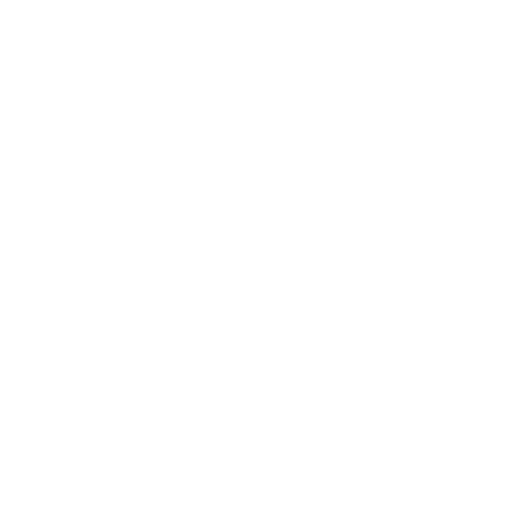
t = 0.00 s
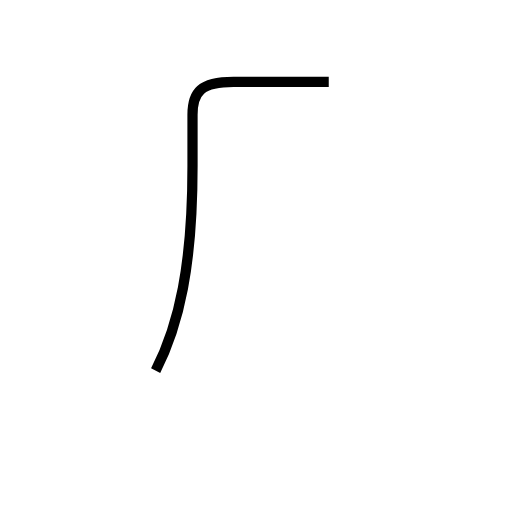
t = 1.22 s
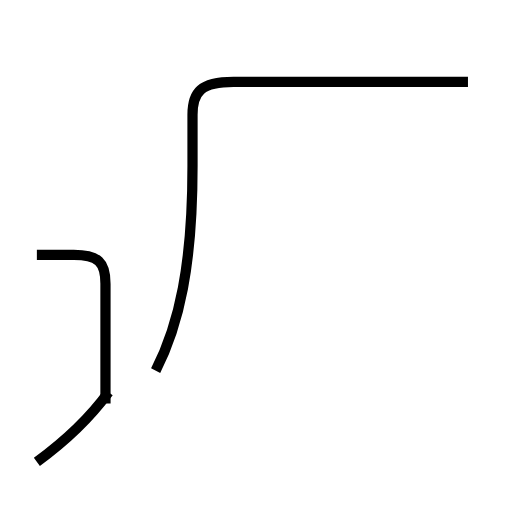
t = 2.53 s
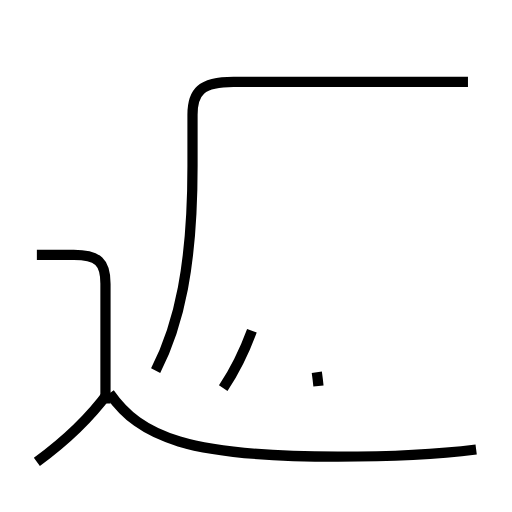
t = 3.89 s
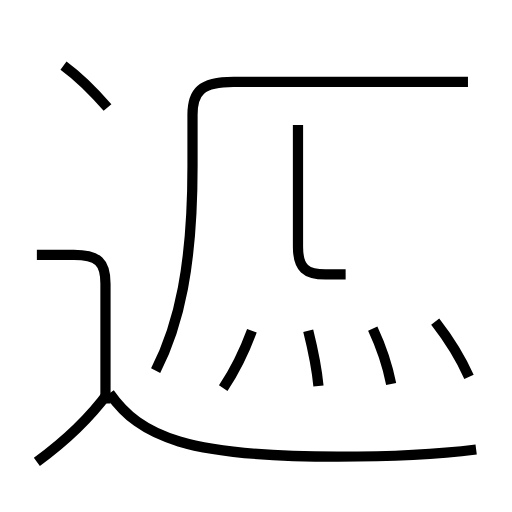
t = 5.10 s
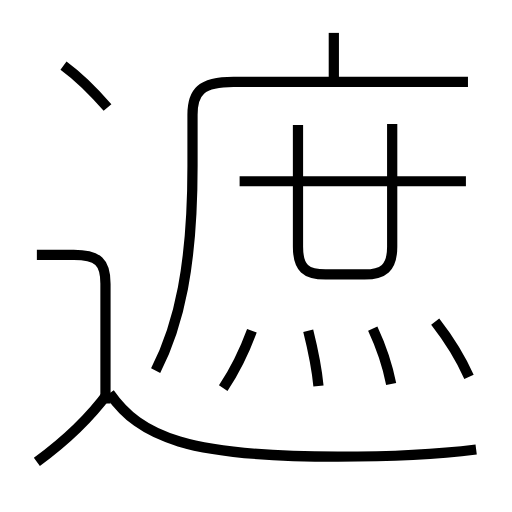
t = 6.47 s

The animated SVG that drew these frames (rendered in a browser with its animation timeline set to each time). Animation: 12 SMIL elements (animate=12); one cycle of 6.47 s.

<?xml version='1.0' encoding='utf-8'?>
<svg viewBox="0.0 -6.0 50.0 50.0" version="1.1" xmlns="http://www.w3.org/2000/svg"><rect x="-1000" y="-1000" width="2000" height="2000" stroke="white" fill="white" /><g style="fill:none;stroke:#000000;stroke-width:1"><path d="M 15.2 -7.8 C 17.5 -12.3 18.8 -18.1 18.8 -27.8 L 18.8 -32.8 C 18.8 -35.0 19.6 -36.0 22.8 -36.0 L 45.7 -36.0 " transform="translate(0.0 38.0)" stroke-dasharray="54.407756951918955" stroke-dashoffset="54.407756951918955"><animate attributeName="stroke-dashoffset" from="54.407756951918955" to="0" dur="1.6322327085575685s" begin="0s; anim_end.end" fill="freeze" id="anim0" /></path><path d="M 3.6 1.1 C 6.2 -0.8 8.7 -3.1 10.6 -5.7 " transform="translate(0.0 38.0)" stroke-dasharray="9.797149213364177" stroke-dashoffset="9.797149213364177"><animate attributeName="stroke-dashoffset" from="9.797149213364177" to="0" dur="0.29391447640092533s" begin="anim0.end" fill="freeze" id="anim1" /></path><path d="M 10.3 -4.6 L 10.3 -16.3 C 10.3 -18.4 9.6 -19.1 7.2 -19.1 L 3.6 -19.1 " transform="translate(0.0 38.0)" stroke-dasharray="20.23015860453163" stroke-dashoffset="20.23015860453163"><animate attributeName="stroke-dashoffset" from="20.23015860453163" to="0" dur="0.6069047581359489s" begin="anim1.end" fill="freeze" id="anim2" /></path><path d="M 46.5 -0.1 C 42.5 0.4 38.2 0.6 33.0 0.6 C 18.4 0.6 13.7 -1.3 10.7 -5.6 " transform="translate(0.0 38.0)" stroke-dasharray="37.59689988351752" stroke-dashoffset="37.59689988351752"><animate attributeName="stroke-dashoffset" from="37.59689988351752" to="0" dur="1.1279069965055257s" begin="anim2.end" fill="freeze" id="anim3" /></path><path d="M 21.8 -6.1 C 22.8 -7.6 23.9 -9.8 24.6 -11.7 " transform="translate(0.0 38.0)" stroke-dasharray="6.273429037103442" stroke-dashoffset="6.273429037103442"><animate attributeName="stroke-dashoffset" from="6.273429037103442" to="0" dur="0.18820287111310327s" begin="anim3.end" fill="freeze" id="anim4" /></path><path d="M 31.1 -6.3 C 30.9 -8.4 30.5 -10.1 30.1 -11.7 " transform="translate(0.0 38.0)" stroke-dasharray="5.497585248669653" stroke-dashoffset="5.497585248669653"><animate attributeName="stroke-dashoffset" from="5.497585248669653" to="0" dur="0.16492755746008958s" begin="anim4.end" fill="freeze" id="anim5" /></path><path d="M 10.5 -33.5 C 9.2 -35.0 7.7 -36.5 6.2 -37.6 " transform="translate(0.0 38.0)" stroke-dasharray="5.953204856639423" stroke-dashoffset="5.953204856639423"><animate attributeName="stroke-dashoffset" from="5.953204856639423" to="0" dur="0.17859614569918267s" begin="anim5.end" fill="freeze" id="anim6" /></path><path d="M 38.2 -6.5 C 37.8 -8.5 37.1 -10.4 36.4 -11.9 " transform="translate(0.0 38.0)" stroke-dasharray="5.705247525659204" stroke-dashoffset="5.705247525659204"><animate attributeName="stroke-dashoffset" from="5.705247525659204" to="0" dur="0.1711574257697761s" begin="anim6.end" fill="freeze" id="anim7" /></path><path d="M 45.8 -7.2 C 45.0 -9.0 43.9 -10.8 42.5 -12.6 " transform="translate(0.0 38.0)" stroke-dasharray="6.344055096950593" stroke-dashoffset="6.344055096950593"><animate attributeName="stroke-dashoffset" from="6.344055096950593" to="0" dur="0.1903216529085178s" begin="anim7.end" fill="freeze" id="anim8" /></path><path d="M 29.1 -31.8 L 29.1 -19.9 C 29.1 -17.8 29.9 -17.2 31.8 -17.2 L 35.6 -17.2 C 37.4 -17.2 38.3 -17.8 38.3 -19.9 L 38.3 -31.9 " transform="translate(0.0 38.0)" stroke-dasharray="36.6392593169607" stroke-dashoffset="36.6392593169607"><animate attributeName="stroke-dashoffset" from="36.6392593169607" to="0" dur="1.099177779508821s" begin="anim8.end" fill="freeze" id="anim9" /></path><path d="M 45.5 -26.3 L 23.4 -26.3 " transform="translate(0.0 38.0)" stroke-dasharray="22.1" stroke-dashoffset="22.1"><animate attributeName="stroke-dashoffset" from="22.1" to="0" dur="0.663s" begin="anim9.end" fill="freeze" id="anim10" /></path><path d="M 32.6 -35.8 L 32.6 -40.8" transform="translate(0.0 38.0)" stroke-dasharray="5.0" stroke-dashoffset="5.0"><animate attributeName="stroke-dashoffset" from="5.0" to="0" dur="0.15s" begin="anim10.end" fill="freeze" id="anim_end" /></path></g></svg>
